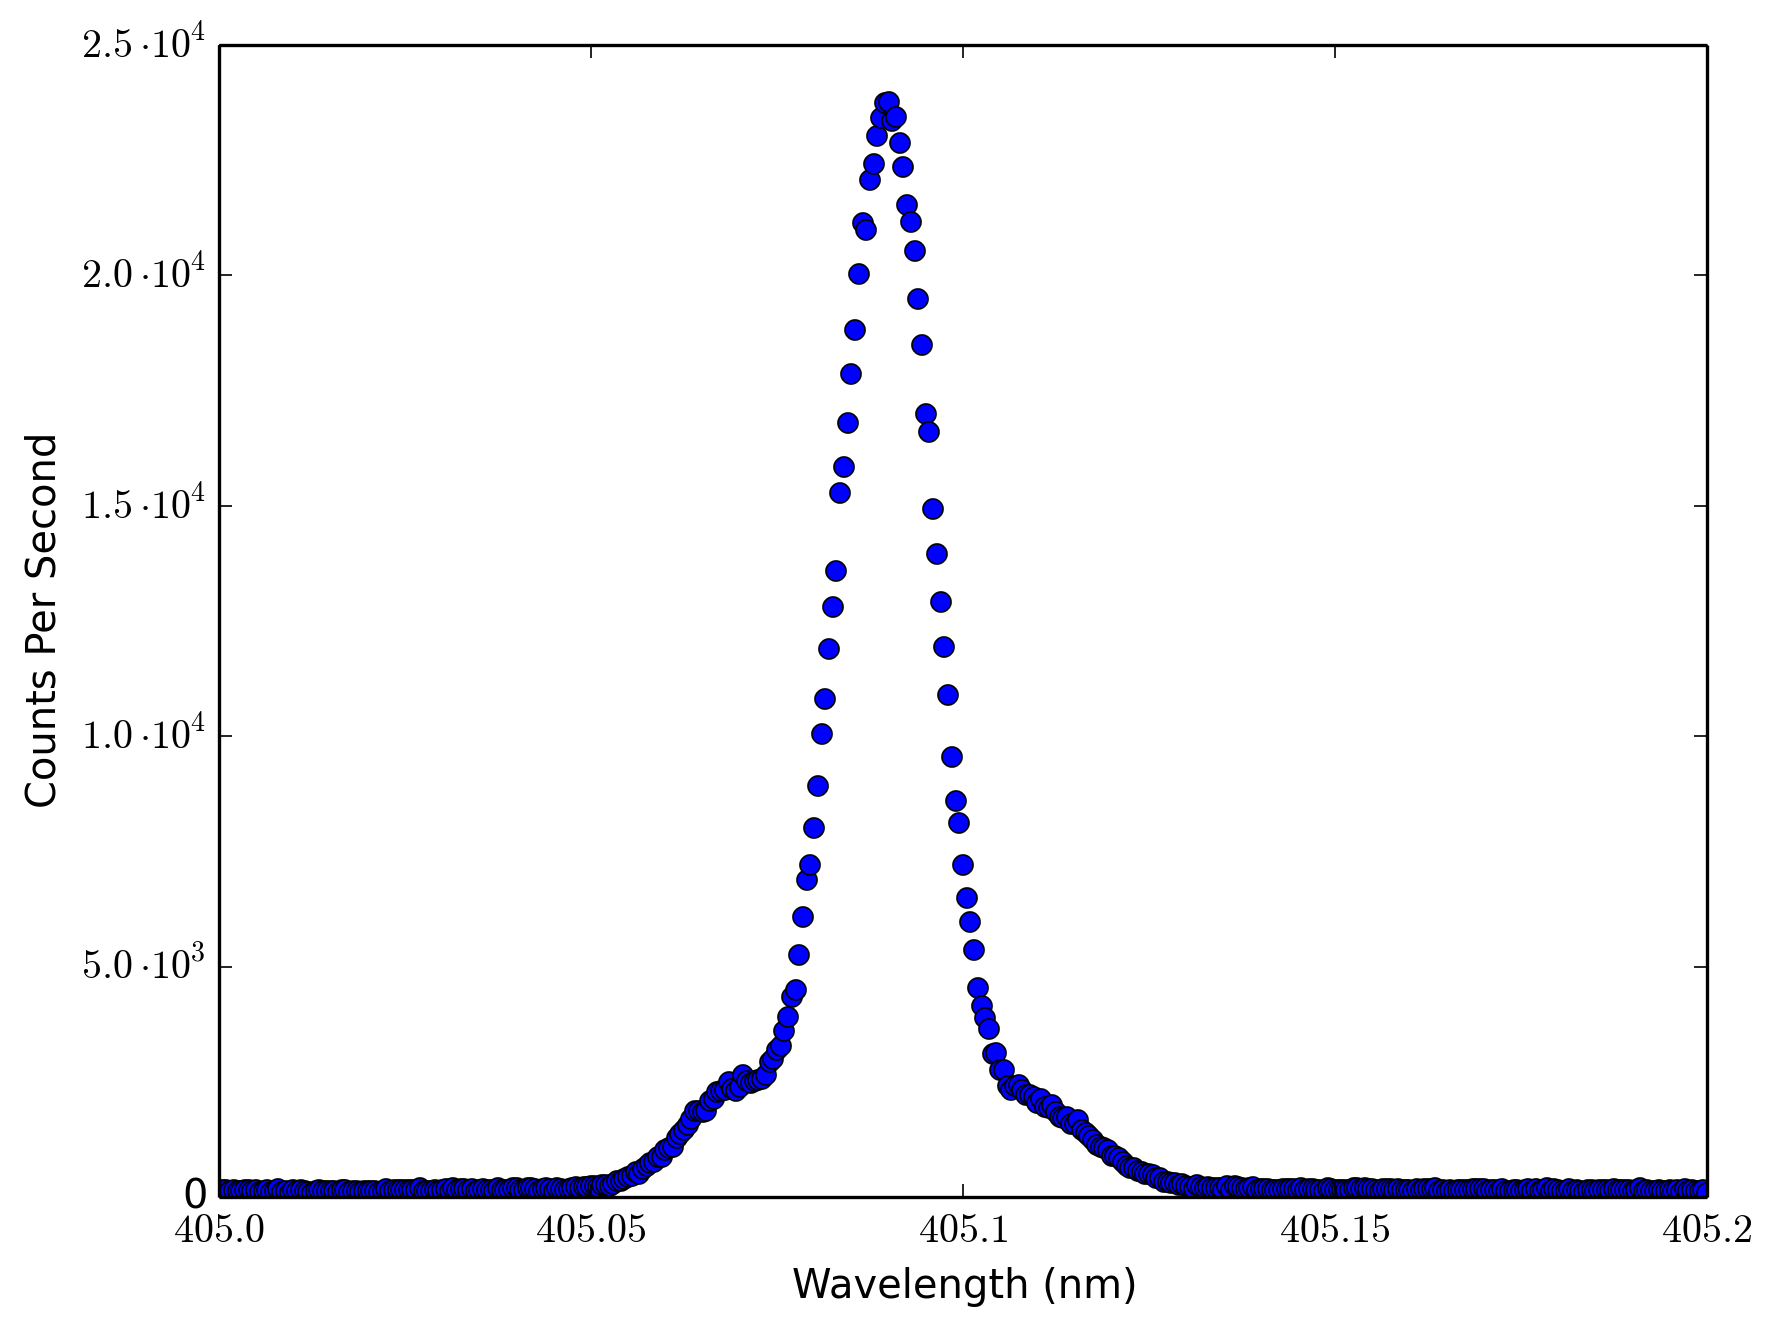

Values plotted in this chart, from the file beside it:
405, 150
405, 152
405, 144
405, 140
405, 150
405, 136
405, 138
405, 162
405, 150
405, 136
405, 146
405, 114
405, 130
405, 152
405, 112
405, 124
405, 166
405, 104
405, 136
405, 96
405, 154
405, 138
405, 162
405, 132
405, 110
405, 92
405, 120
405, 156
405, 130
405, 138
405, 132
405, 132
405, 108
405, 142
405, 146
405, 118
405, 136
405, 128
405, 118
405, 132
405, 122
405, 130
405, 138
405, 112
405, 136
405, 166
405, 130
405, 142
405, 154
405, 160
405, 154
405, 142
405, 158
405, 148
405, 198
405, 128
405, 126
405, 140
405, 156
405, 132
405, 146
... 340 more rows
